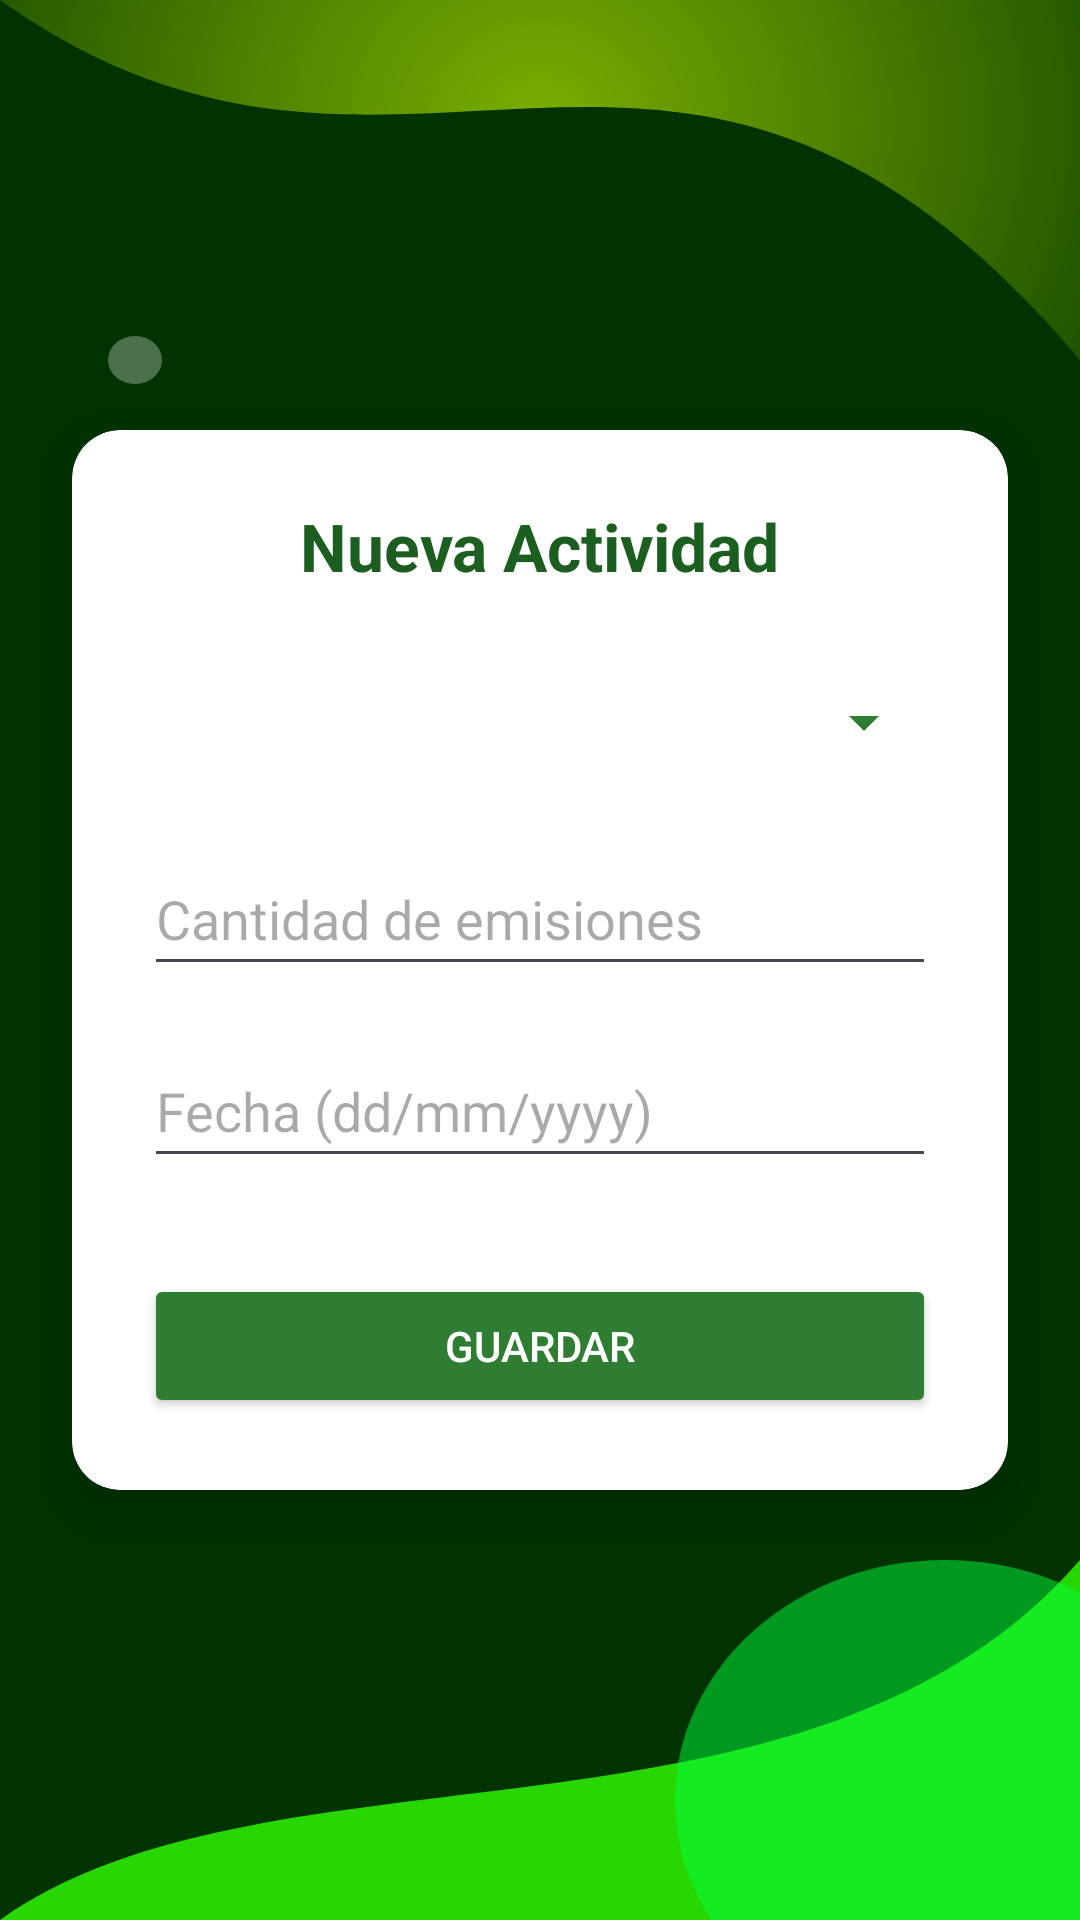

Produce the Android XML layout that renders to this screen, including the resource entries it uses.
<!-- AndroidManifest.xml: application theme Theme.HuellaCarbono -->
<!-- res/layout/activity_registrar_actividad.xml -->
<?xml version="1.0" encoding="utf-8"?>
<androidx.constraintlayout.widget.ConstraintLayout
    xmlns:android="http://schemas.android.com/apk/res/android"
    xmlns:app="http://schemas.android.com/apk/res-auto"
    android:layout_width="match_parent"
    android:layout_height="match_parent"
    android:background="@drawable/background_huella">

    <androidx.cardview.widget.CardView
        android:layout_width="0dp"
        android:layout_height="wrap_content"
        android:layout_margin="24dp"
        app:cardCornerRadius="16dp"
        app:cardElevation="8dp"
        app:layout_constraintBottom_toBottomOf="parent"
        app:layout_constraintEnd_toEndOf="parent"
        app:layout_constraintStart_toStartOf="parent"
        app:layout_constraintTop_toTopOf="parent">

        <LinearLayout
            android:layout_width="match_parent"
            android:layout_height="wrap_content"
            android:orientation="vertical"
            android:padding="24dp">

            <TextView
                android:layout_width="wrap_content"
                android:layout_height="wrap_content"
                android:text="Nueva Actividad"
                android:textSize="22sp"
                android:textStyle="bold"
                android:textColor="#1B5E20"
                android:layout_gravity="center"
                android:layout_marginBottom="20dp"/>

            <Spinner
                android:id="@+id/spTipo"
                android:layout_width="match_parent"
                android:layout_height="48dp"
                android:backgroundTint="#2E7D32"/>

            <EditText
                android:id="@+id/edtCantidad"
                android:layout_width="match_parent"
                android:layout_height="wrap_content"
                android:layout_marginTop="16dp"
                android:hint="Cantidad de emisiones"
                android:inputType="numberDecimal"
                android:minHeight="48dp" />

            <EditText
                android:id="@+id/edtFecha"
                android:layout_width="match_parent"
                android:layout_height="wrap_content"
                android:layout_marginTop="16dp"
                android:hint="Fecha (dd/mm/yyyy)"
                android:inputType="date"
                android:minHeight="48dp" />

            <Button
                android:id="@+id/btnGuardar"
                android:layout_width="match_parent"
                android:layout_height="wrap_content"
                android:layout_marginTop="32dp"
                android:backgroundTint="#2E7D32"
                android:padding="12dp"
                android:text="Guardar"
                android:textColor="#FFFFFF"
                app:cornerRadius="8dp" />

        </LinearLayout>
    </androidx.cardview.widget.CardView>

</androidx.constraintlayout.widget.ConstraintLayout>
<!-- resources referenced by this layout -->
<resources>
  <!-- drawable background_huella (drawable) -->
  <?xml version="1.0" encoding="utf-8"?>
  <vector xmlns:android="http://schemas.android.com/apk/res/android"
      xmlns:aapt="http://schemas.android.com/aapt"
      android:width="400dp"
      android:height="800dp"
      android:viewportWidth="400"
      android:viewportHeight="800">
  
      <path android:pathData="M0,0h400v800h-400z">
          <aapt:attr name="android:fillColor">
              <gradient
                  android:angle="270"
                  android:startColor="#00FF00"
                  android:centerColor="#009900"
                  android:endColor="#003300"
                  android:type="linear" />
          </aapt:attr>
      </path>
  
      <path
          android:fillAlpha="0.6"
          android:pathData="M0,0 C150,120 250,-50 400,150 L400,0 L0,0 Z">
          <aapt:attr name="android:fillColor">
              <gradient
                  android:centerX="200"
                  android:centerY="50"
                  android:gradientRadius="300"
                  android:startColor="#CCFF00"
                  android:endColor="#0000FF00"
                  android:type="radial" />
          </aapt:attr>
      </path>
  
      <path
          android:fillAlpha="0.8"
          android:fillColor="#32FF00"
          android:pathData="M0,800 C100,720 300,780 400,650 L400,800 Z" />
  
      <path
          android:fillAlpha="0.5"
          android:fillColor="#00FF41"
          android:pathData="M350,750m-100,0a100,100 0,1,1 200,0a100,100 0,1,1 -200,0" />
  
      <path
          android:fillAlpha="0.3"
          android:fillColor="#FFFFFF"
          android:pathData="M50,150m-10,0a10,10 0,1,1 20,0a10,10 0,1,1 -20,0" />
  
  </vector>
  <style name="Theme.HuellaCarbono" parent="Base.Theme.HuellaCarbono" />
  <style name="Base.Theme.HuellaCarbono" parent="Theme.Material3.DayNight.NoActionBar">
          
          
      </style>
</resources>
